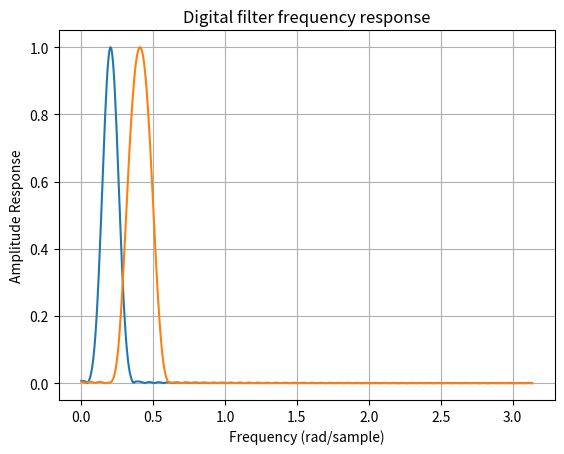

The script that saved this image:
import numpy as np
import scipy.signal as signal
import matplotlib.pyplot as plt

f1, f2 = 50000.0, 80000.0
f=2000000.0
b=signal.firwin(100, [f1, f2], pass_zero=False, fs=f)
b2=signal.firwin(100, [f1*2, f2*2], pass_zero=False, fs=f)

print(b)

w, h = signal.freqz(b)
w2, h2 = signal.freqz(b2)

plt.title('Digital filter frequency response')
plt.plot(w, np.abs(h))
plt.plot(w2, np.abs(h2))

plt.title('Digital filter frequency response')
plt.ylabel('Amplitude Response')
plt.xlabel('Frequency (rad/sample)')
plt.grid()
plt.show()
